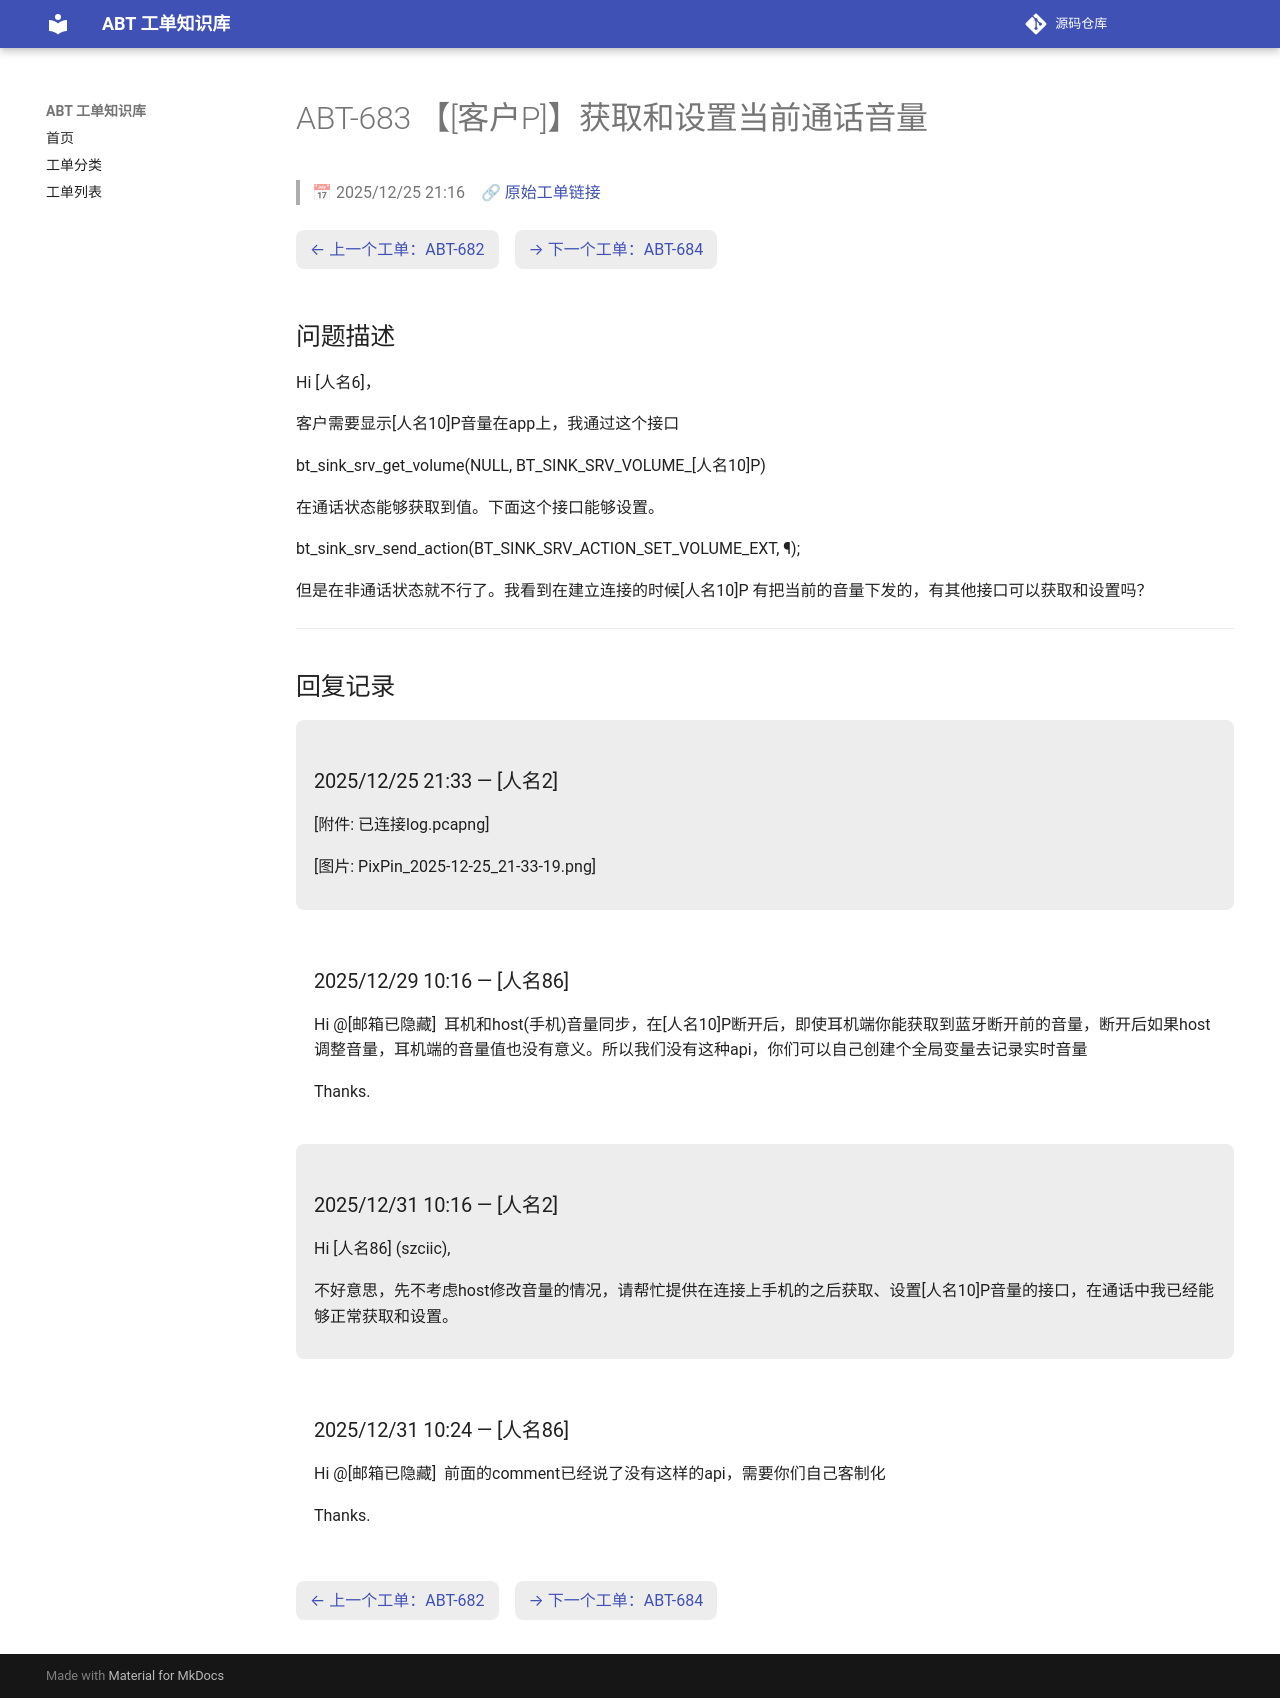

repository: luckycee/airoha-kb · page: tickets/ABT-683/index.html · generator: mkdocs

---
id: ABT-683
title: "【[客户P]】获取和设置当前通话音量"
date: 2025/12/25 21:16
status: Closed
source: https://eservice.airoha.com.tw/servicedesk/customer/portal/1038/MIUIX1565-683
---

# ABT-683 【[客户P]】获取和设置当前通话音量

> 📅 2025/12/25 21:16　🔗 [原始工单链接](https://eservice.airoha.com.tw/servicedesk/customer/portal/1038/MIUIX1565-683)

<div class="ticket-nav" markdown="1">

[← 上一个工单：ABT-682](ABT-682.md)　[→ 下一个工单：ABT-684](ABT-684.md)

</div>

## 问题描述

Hi [人名6]，

客户需要显示[人名10]P音量在app上，我通过这个接口

bt_sink_srv_get_volume(NULL, BT_SINK_SRV_VOLUME_[人名10]P)

在通话状态能够获取到值。下面这个接口能够设置。

bt_sink_srv_send_action(BT_SINK_SRV_ACTION_SET_VOLUME_EXT, ¶);

但是在非通话状态就不行了。我看到在建立连接的时候[人名10]P 有把当前的音量下发的，有其他接口可以获取和设置吗？

---

## 回复记录

<div class="reply odd" markdown="1">

### 2025/12/25 21:33 — [人名2]

[附件: 已连接log.pcapng]

[图片: PixPin_2025-12-25_21-33-19.png]

</div>

<div class="reply even" markdown="1">

### 2025/12/29 10:16 — [人名86]

Hi @[邮箱已隐藏] 
耳机和host(手机)音量同步，在[人名10]P断开后，即使耳机端你能获取到蓝牙断开前的音量，断开后如果host调整音量，耳机端的音量值也没有意义。所以我们没有这种api，你们可以自己创建个全局变量去记录实时音量

 

Thanks.

</div>

<div class="reply odd" markdown="1">

### 2025/12/31 10:16 — [人名2]

Hi [人名86] (szciic),



不好意思，先不考虑host修改音量的情况，请帮忙提供在连接上手机的之后获取、设置[人名10]P音量的接口，在通话中我已经能够正常获取和设置。

</div>

<div class="reply even" markdown="1">

### 2025/12/31 10:24 — [人名86]

Hi @[邮箱已隐藏] 
前面的comment已经说了没有这样的api，需要你们自己客制化

 

Thanks.

</div>

<div class="ticket-nav" markdown="1">

[← 上一个工单：ABT-682](ABT-682.md)　[→ 下一个工单：ABT-684](ABT-684.md)

</div>
